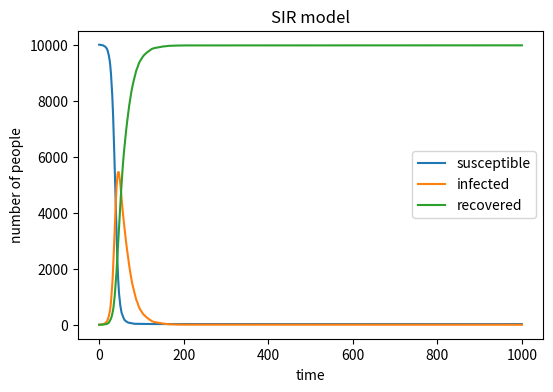

The matplotlib source for this figure:
import numpy as np
import matplotlib.pyplot as plt

N=10000
infected=1
beta=0.3
gamma=0.05
days=0
susceptible = N-infected
recovered=0

s_history = [susceptible]
i_history = [infected]
r_history = [recovered]


for days in range(0,1000):
    IP= min(beta * infected/N,1)
    new_infections=np.random.choice(
            [0, 1],
            size=susceptible,
            p=[1 - IP, IP],
    ).sum()       
    new_recoveries = np.random.choice(
            [0, 1],
            size=infected,
            p=[1 - gamma, gamma],
     ).sum()
    
    susceptible -= new_infections
    infected += new_infections - new_recoveries
    recovered += new_recoveries

    s_history.append(susceptible)
    i_history.append(infected)
    r_history.append(recovered)

time = np.arange(len(s_history))
s = s_history
i = i_history
r = r_history

plt.figure(figsize=(6, 4), dpi=150)
plt.plot(time, s, label="susceptible")
plt.plot(time, i, label="infected")
plt.plot(time, r, label="recovered")
plt.xlabel("time")
plt.ylabel("number of people")
plt.title("SIR model")
plt.legend()
plt.show()
